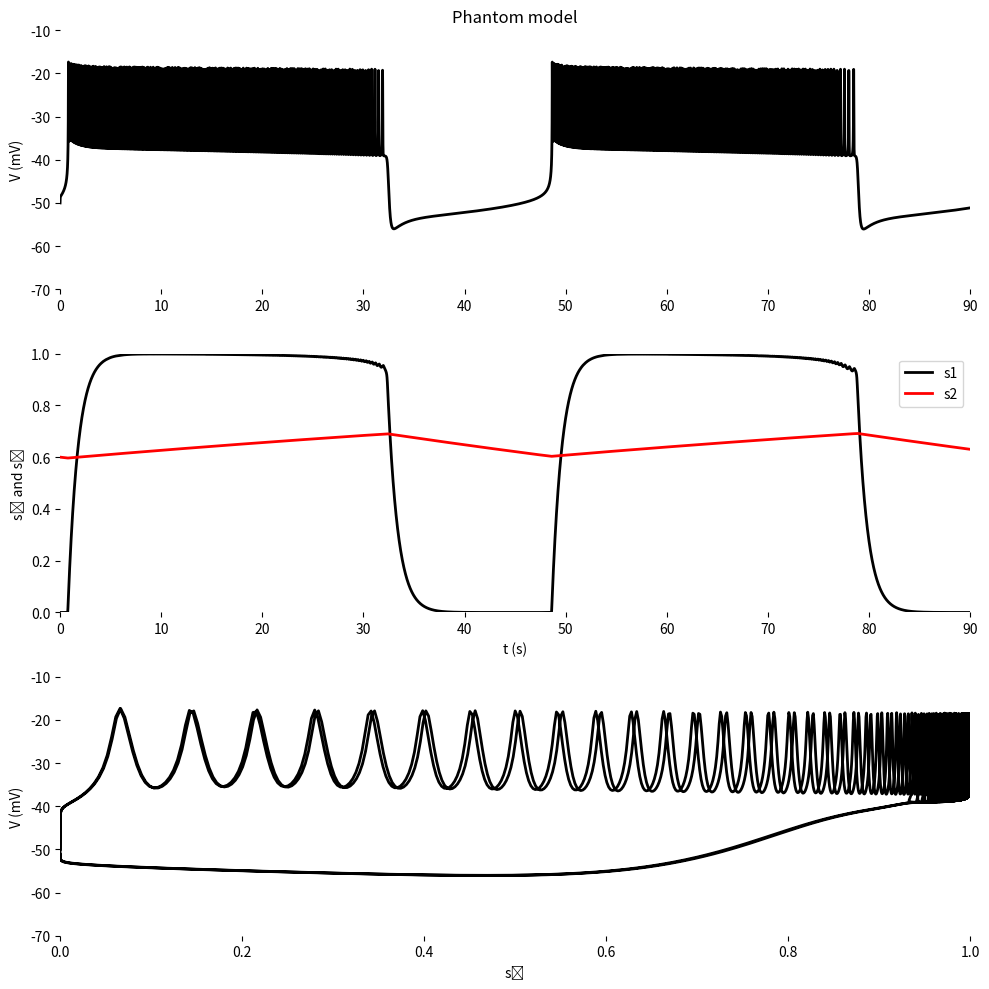

Here is the Python script that generated this plot:
import numpy as np
from scipy.integrate import solve_ivp
import matplotlib.pyplot as plt


class SingleBetaCell:
    def __init__(
        self,
        gs1=5,
        gs2=32,
        taus1=1000,
        taus2=120000,
        tnbar=9.09,
        vs1=-40,
        vs2=-42,
        ss1=0.5,
        ss2=0.4,
        s1knot=1,
        s2knot=1,
        gl=25,
        vl=-40,
        gk=1300,
        vk=-80,
        gca=280,
        vca=100,
        lambda_=1.1,
        cm=4524,
        vm=-22,
        sm=7.5,
        vn=-9,
        sn=10,
    ):
        """
        Initialize the SingleBetaCell model with default parameters.

        Parameters:
        - gs1: Conductance of s1 channel
        - gs2: Conductance of s2 channel
        - taus1: Time constant for s1
        - taus2: Time constant for s2
        - tnbar: Time constant for n
        - vs1: Voltage for s1
        - vs2: Voltage for s2
        - ss1: Steady-state value for s1
        - ss2: Steady-state value for s2
        - s1knot: Initial value for s1
        - s2knot: Initial value for s2
        - gl: Conductance of leak channel
        - vl: Reversal potential of leak channel
        - gk: Conductance of potassium channel
        - vk: Reversal potential of potassium channel
        - gca: Conductance of calcium channel
        - vca: Reversal potential of calcium channel
        - lambda_: Scaling factor for n
        - cm: Membrane capacitance
        - vm: Voltage for m
        - sm: Steady-state value for m
        - vn: Voltage for n
        - sn: Steady-state value for n
        """
        # Store all parameters as instance variables
        self.gs1 = gs1
        self.gs2 = gs2
        self.taus1 = taus1
        self.taus2 = taus2
        self.tnbar = tnbar
        self.vs1 = vs1
        self.vs2 = vs2
        self.ss1 = ss1
        self.ss2 = ss2
        self.s1knot = s1knot
        self.s2knot = s2knot
        self.gl = gl
        self.vl = vl
        self.gk = gk
        self.vk = vk
        self.gca = gca
        self.vca = vca
        self.lambda_ = lambda_
        self.cm = cm
        self.vm = vm
        self.sm = sm
        self.vn = vn
        self.sn = sn

    def dynamics(self, t, x):
        """Calculate the dynamics of the beta cell model
        
        Parameters:
        - t: Time variable
        - x: State variables (v, n, s1, s2)
        
        Returns:
        - dxdt: Derivative of state variables
        """
        # Unpack variables
        v, n, s1, s2 = x

        # Gating variables
        minf = 1.0 / (1.0 + np.exp((self.vm - v) / self.sm))
        ninf = 1.0 / (1.0 + np.exp((self.vn - v) / self.sn))
        taun = self.tnbar / (1.0 + np.exp((v - self.vn) / self.sn))
        s1inf = 1.0 / (1.0 + np.exp((self.vs1 - v) / self.ss1))
        s2inf = 1.0 / (1.0 + np.exp((self.vs2 - v) / self.ss2))

        # Ionic currents
        ica = self.gca * minf * (v - self.vca)
        ik = self.gk * n * (v - self.vk)
        il = self.gl * (v - self.vl)
        is1 = self.gs1 * s1 * (v - self.vk)
        is2 = self.gs2 * s2 * (v - self.vk)

        # Differential equations
        vdot = -(ica + ik + il + is1 + is2) / self.cm
        ndot = self.lambda_ * (ninf - n) / taun
        s1dot = (s1inf - s1) / self.taus1
        s2dot = (s2inf - s2) / self.taus2

        return np.array([vdot, ndot, s1dot, s2dot])

    def simulate(self, v0=0.0, n0=0.0, s10=0.0, s20=0.6, tmax=90000, max_step=5.0):
        """Simulate the beta cell model"""
        tspan = (0, tmax)
        x0 = [-50, n0, s10, s20]

        # Solve ODE
        sol = solve_ivp(self.dynamics, tspan, x0, method="RK45", max_step=max_step)

        return sol

    def plot_results(self, sol):
        """Plot the simulation results"""
        tsec = sol.t / 1000  # convert ms to seconds
        v, n, s1, s2 = sol.y

        plt.figure(figsize=(10, 10))

        # Top panel
        plt.subplot(3, 1, 1)
        plt.plot(tsec, v, color="black", linewidth=2)
        plt.axis([0, tsec[-1], -70, -10])
        plt.title("Phantom model")
        plt.ylabel("V (mV)")
        plt.box(False)

        # Middle panel
        plt.subplot(3, 1, 2)
        plt.plot(tsec, s1, color="black", linewidth=2, label="s1")
        plt.plot(tsec, s2, color="red", linewidth=2, label="s2")
        plt.axis([0, tsec[-1], 0, 1])
        plt.xlabel("t (s)")
        plt.ylabel("s₁ and s₂")
        plt.legend()
        plt.box(False)

        # Bottom panel
        plt.subplot(3, 1, 3)
        plt.plot(s1, v, color="black", linewidth=2)
        plt.axis([0, 1, -70, -10])
        plt.xlabel("s₁")
        plt.ylabel("V (mV)")
        plt.box(False)

        plt.tight_layout()
        plt.show()

    def run_simulation(self, gs1=5, v0=0.6, tmax=90000):
        """Run a simulation with the given parameters and plot the results"""
        # Update gs1 if needed
        self.gs1 = gs1

        # Run simulation
        sol = self.simulate(s20=v0, tmax=tmax)

        # Plot results
        self.plot_results(sol)

        return sol

    def save_data(self, sol, filename="data.dat"):
        """Save simulation results to a file"""
        tsec = sol.t / 1000  # convert ms to seconds
        v, n, s1, s2 = sol.y
        output = np.vstack((tsec, v, n, s1, s2)).T
        np.savetxt(filename, output, fmt="%9.5f", header="t(s) v n s1 s2")


def main():
    # Create instance of SingleBetaCell with default parameters
    model = SingleBetaCell()

    # Example usage (you can modify gs1, v0, tmax as in Figs 2–4)
    model.run_simulation(gs1=5, v0=0.6, tmax=90000)

if __name__ == "__main__":
    # Run the main function
    main()
